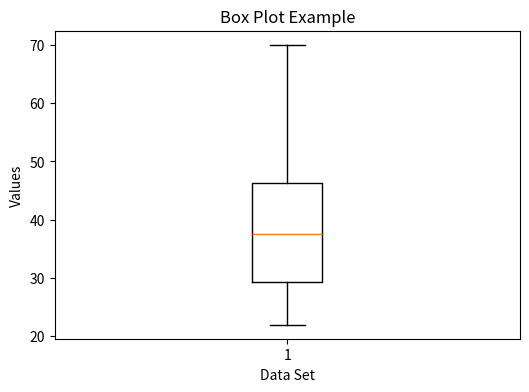
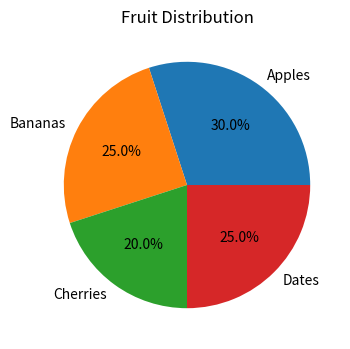

Source code (Python) for these figures, in order:
import matplotlib.pyplot as plt
# ---------- BOX PLOT EXAMPLE ----------
# Sample data
box_data = [22, 25, 27, 30, 32, 35, 40, 42, 45, 50, 55, 70]

plt.figure(figsize=(6,4))
plt.boxplot(box_data)
plt.title("Box Plot Example")
plt.xlabel("Data Set")
plt.ylabel("Values")
plt.show()

categories = ["Apples", "Bananas", "Cherries", "Dates"]
values = [30, 25, 20, 25]

plt.figure(figsize=(6,4))
plt.pie(values, labels=categories, autopct='%1.1f%%')
plt.title("Fruit Distribution")
plt.show()